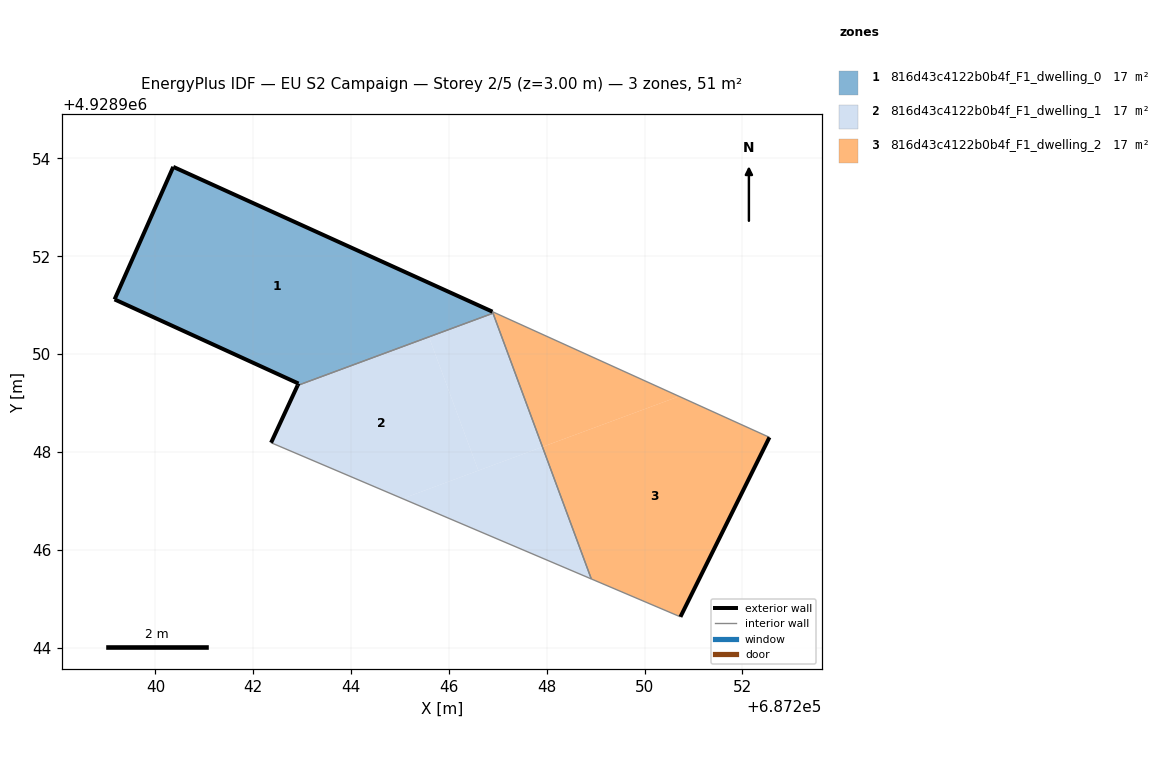
=== STOREY PLAN SPEC (per zone: floor XY polygon, exterior-wall plan segments, windows/doors) ===
zone 1: 816d43c4122b0b4f_F1_dwelling_0  (16.9 m²)
  floor: (687246.90, 4928950.84) (687246.89, 4928950.87) (687240.36, 4928953.83) (687239.16, 4928951.12) (687242.92, 4928949.40) (687242.91, 4928949.36)
  exterior wall: (687239.16, 4928951.12) – (687240.36, 4928953.83)  [3.0 m]
  exterior wall: (687240.36, 4928953.83) – (687246.89, 4928950.87)  [7.2 m]
  exterior wall: (687242.91, 4928949.36) – (687242.92, 4928949.40)  [0.0 m]
  exterior wall: (687242.92, 4928949.40) – (687239.16, 4928951.12)  [4.1 m]
  interior walls: 2
zone 2: 816d43c4122b0b4f_F1_dwelling_1  (16.9 m²)
  floor: (687246.60, 4928947.62) (687245.59, 4928950.35) (687242.91, 4928949.36) (687242.36, 4928948.19) (687245.05, 4928947.04)
  floor: (687248.91, 4928945.40) (687247.91, 4928948.10) (687245.05, 4928947.04)
  floor: (687247.91, 4928948.10) (687246.90, 4928950.83) (687245.59, 4928950.35) (687246.60, 4928947.62)
  exterior wall: (687242.36, 4928948.19) – (687242.91, 4928949.36)  [1.3 m]
  interior walls: 3
zone 3: 816d43c4122b0b4f_F1_dwelling_2  (16.9 m²)
  floor: (687250.73, 4928944.63) (687252.55, 4928948.30) (687250.71, 4928949.13) (687247.91, 4928948.10) (687248.91, 4928945.40)
  floor: (687250.71, 4928949.13) (687246.93, 4928950.85) (687246.90, 4928950.84) (687247.91, 4928948.10)
  exterior wall: (687252.55, 4928948.30) – (687250.73, 4928944.63)  [4.1 m]
  interior walls: 4

=== DERIVED (storey summary) ===
Building: EU S2 Campaign
Storey: 2 of 5  (floor level z = 3.00 m)
Storey gross floor area: 50.8 m²
Zones on this storey: 3
  - 816d43c4122b0b4f_F1_dwelling_0: floor 16.9 m²; exterior wall 14.3 m (42.9 m²); WWR 0.0%
  - 816d43c4122b0b4f_F1_dwelling_1: floor 16.9 m²; exterior wall 1.3 m (3.9 m²); WWR 0.0%
  - 816d43c4122b0b4f_F1_dwelling_2: floor 16.9 m²; exterior wall 4.1 m (12.3 m²); WWR 0.0%
Zone adjacency (shared interzone walls):
  - 816d43c4122b0b4f_F1_dwelling_0 ↔ 816d43c4122b0b4f_F1_dwelling_1
  - 816d43c4122b0b4f_F1_dwelling_0 ↔ 816d43c4122b0b4f_F1_dwelling_2
  - 816d43c4122b0b4f_F1_dwelling_1 ↔ 816d43c4122b0b4f_F1_dwelling_2